2-way image classification set "KMC_LiverGrading" from GitHub (RahulVishal/NITK-liver-cancer-detection); label vocabulary: grade 0, grade 1.

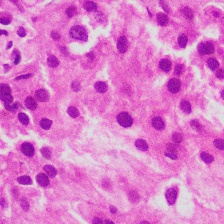
Label: grade 1

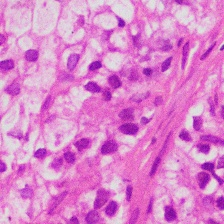
Label: grade 1

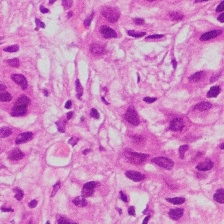
Label: grade 1

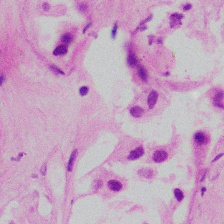
Label: grade 1

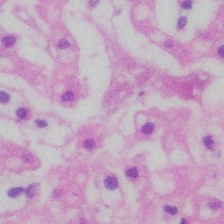
Label: grade 0

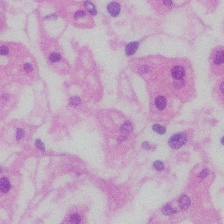
Label: grade 0
